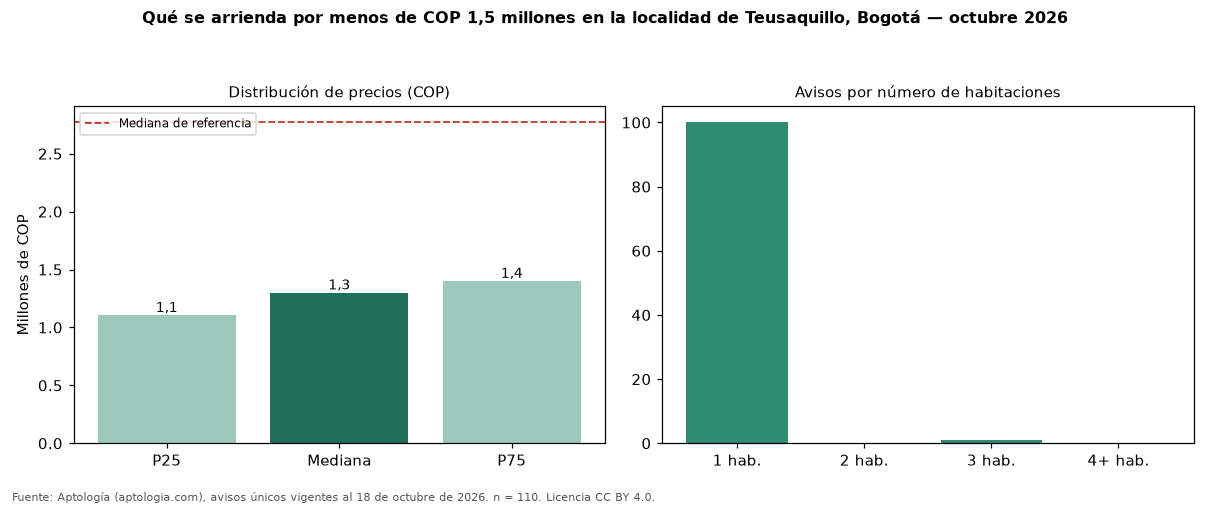

Values plotted in this chart, from the file beside it:
seccion, metrica, valor_cop, n
precio, p25, 1105000, 110
precio, mediana, 1300000, 110
precio, p75, 1400000, 110
cop_por_m2, p25, 41429, 110
cop_por_m2, mediana, 50000, 110
cop_por_m2, p75, 56818, 110
area, area_mediana_m2, 25.0, 110
habitaciones, 1, 1300000, 100
administracion, mediana, 305100, 46
estrato, moda, 4, 
parqueadero, porcentaje_con_parqueadero, 10.0, 110
referencia, mediana_referencia, 2769500, 1080
referencia, mediana_cop_por_m2_referencia, 50000, 1080
